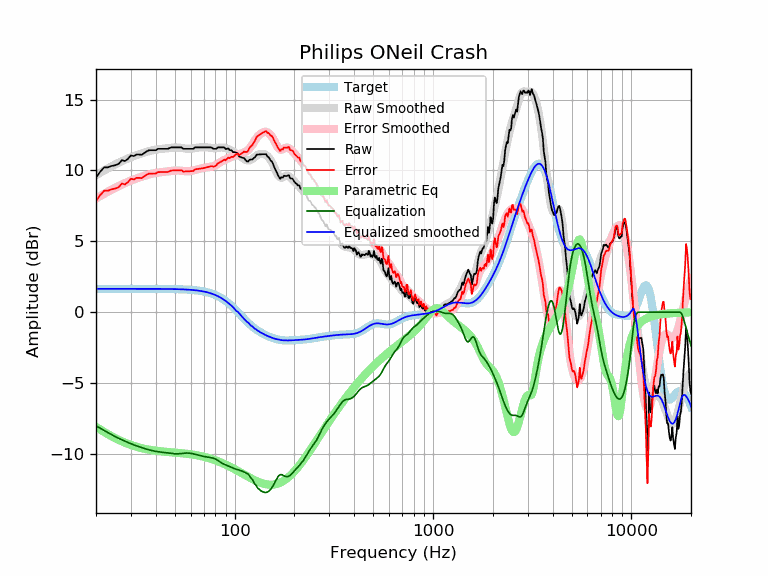

Source data for this figure (header and first rows):
frequency, raw, error, smoothed, error_smoothed, equalization, parametric_eq, equalized_raw, equalized_smoothed, target
20, 9.50, 7.85, 9.67, 8.02, -8.02, -8.09, 1.48, 1.65, 1.65
21, 9.91, 8.26, 9.84, 8.19, -8.19, -8.28, 1.72, 1.65, 1.65
22, 10.22, 8.57, 10.00, 8.36, -8.36, -8.46, 1.86, 1.65, 1.65
23, 10.22, 8.57, 10.15, 8.51, -8.51, -8.62, 1.71, 1.65, 1.65
24, 10.32, 8.67, 10.30, 8.65, -8.65, -8.76, 1.67, 1.65, 1.65
25, 10.37, 8.72, 10.43, 8.78, -8.78, -8.89, 1.59, 1.65, 1.65
26, 10.46, 8.81, 10.54, 8.90, -8.90, -9.01, 1.56, 1.65, 1.65
27, 10.72, 9.07, 10.65, 9.01, -9.01, -9.12, 1.71, 1.65, 1.65
28, 10.66, 9.02, 10.76, 9.11, -9.11, -9.21, 1.56, 1.65, 1.65
29, 10.82, 9.18, 10.85, 9.20, -9.20, -9.30, 1.62, 1.65, 1.65
30, 11.06, 9.42, 10.93, 9.29, -9.29, -9.37, 1.78, 1.65, 1.65
31, 11.01, 9.36, 11.01, 9.36, -9.36, -9.44, 1.65, 1.65, 1.65
32, 11.12, 9.48, 11.08, 9.43, -9.43, -9.50, 1.69, 1.65, 1.65
33, 11.12, 9.48, 11.15, 9.50, -9.50, -9.55, 1.62, 1.65, 1.65
34, 11.10, 9.46, 11.21, 9.56, -9.56, -9.60, 1.54, 1.65, 1.65
35, 11.22, 9.58, 11.26, 9.62, -9.62, -9.64, 1.61, 1.65, 1.65
36, 11.34, 9.70, 11.32, 9.67, -9.67, -9.67, 1.67, 1.65, 1.65
37, 11.43, 9.78, 11.36, 9.72, -9.72, -9.71, 1.71, 1.64, 1.64
38, 11.43, 9.78, 11.40, 9.76, -9.76, -9.73, 1.67, 1.64, 1.64
39, 11.43, 9.78, 11.44, 9.79, -9.79, -9.76, 1.63, 1.64, 1.64
40, 11.43, 9.78, 11.47, 9.82, -9.82, -9.78, 1.60, 1.64, 1.64
41, 11.53, 9.88, 11.49, 9.85, -9.85, -9.80, 1.68, 1.64, 1.64
42, 11.53, 9.89, 11.51, 9.87, -9.87, -9.81, 1.66, 1.64, 1.64
43, 11.53, 9.89, 11.52, 9.88, -9.88, -9.83, 1.64, 1.64, 1.64
44, 11.53, 9.89, 11.54, 9.90, -9.90, -9.84, 1.63, 1.64, 1.64
45, 11.53, 9.89, 11.55, 9.92, -9.92, -9.86, 1.61, 1.64, 1.64
46, 11.53, 9.89, 11.57, 9.93, -9.93, -9.87, 1.59, 1.64, 1.64
47, 11.58, 9.95, 11.59, 9.95, -9.95, -9.88, 1.63, 1.63, 1.63
48, 11.63, 10.00, 11.60, 9.97, -9.97, -9.89, 1.66, 1.63, 1.63
49, 11.63, 10.00, 11.61, 9.98, -9.98, -9.90, 1.64, 1.63, 1.63
50, 11.63, 10.00, 11.62, 9.99, -9.99, -9.91, 1.63, 1.63, 1.63
51, 11.63, 10.00, 11.62, 10.00, -10.00, -9.92, 1.63, 1.62, 1.62
52, 11.63, 10.01, 11.62, 10.00, -10.00, -9.93, 1.63, 1.62, 1.62
53, 11.63, 10.01, 11.60, 9.99, -9.99, -9.94, 1.64, 1.62, 1.62
54, 11.63, 10.02, 11.59, 9.97, -9.97, -9.95, 1.65, 1.61, 1.61
55, 11.53, 9.92, 11.57, 9.96, -9.96, -9.96, 1.57, 1.61, 1.61
56, 11.53, 9.92, 11.55, 9.95, -9.95, -9.98, 1.58, 1.60, 1.60
57, 11.53, 9.93, 11.54, 9.94, -9.94, -9.99, 1.59, 1.60, 1.60
58, 11.53, 9.94, 11.53, 9.94, -9.94, -10.00, 1.59, 1.59, 1.59
59, 11.53, 9.94, 11.53, 9.95, -9.95, -10.01, 1.58, 1.58, 1.58
60, 11.53, 9.95, 11.54, 9.96, -9.96, -10.03, 1.57, 1.58, 1.58
61, 11.53, 9.96, 11.55, 9.98, -9.98, -10.04, 1.55, 1.57, 1.57
62, 11.53, 9.97, 11.56, 10.01, -10.01, -10.06, 1.52, 1.56, 1.56
63, 11.63, 10.08, 11.58, 10.03, -10.03, -10.07, 1.59, 1.55, 1.55
64, 11.63, 10.09, 11.60, 10.06, -10.06, -10.09, 1.57, 1.54, 1.54
65, 11.63, 10.10, 11.61, 10.09, -10.09, -10.11, 1.54, 1.53, 1.53
66, 11.63, 10.11, 11.62, 10.11, -10.11, -10.13, 1.52, 1.51, 1.51
67, 11.63, 10.13, 11.63, 10.13, -10.13, -10.15, 1.50, 1.50, 1.50
68, 11.63, 10.14, 11.63, 10.15, -10.15, -10.17, 1.48, 1.49, 1.49
69, 11.63, 10.16, 11.64, 10.17, -10.17, -10.19, 1.46, 1.47, 1.47
70, 11.63, 10.17, 11.64, 10.18, -10.18, -10.21, 1.44, 1.45, 1.45
71, 11.63, 10.19, 11.63, 10.20, -10.20, -10.23, 1.43, 1.44, 1.44
72, 11.63, 10.21, 11.63, 10.21, -10.21, -10.25, 1.41, 1.42, 1.42
73, 11.63, 10.23, 11.62, 10.23, -10.23, -10.28, 1.40, 1.40, 1.40
74, 11.63, 10.25, 11.62, 10.24, -10.24, -10.30, 1.39, 1.37, 1.37
75, 11.63, 10.28, 11.60, 10.25, -10.25, -10.32, 1.37, 1.35, 1.35
76, 11.63, 10.30, 11.59, 10.27, -10.27, -10.35, 1.36, 1.32, 1.32
77, 11.60, 10.30, 11.58, 10.28, -10.28, -10.38, 1.32, 1.30, 1.30
78, 11.53, 10.26, 11.57, 10.30, -10.30, -10.40, 1.23, 1.27, 1.27
79, 11.53, 10.29, 11.57, 10.33, -10.33, -10.43, 1.20, 1.24, 1.24
... 553 more rows
